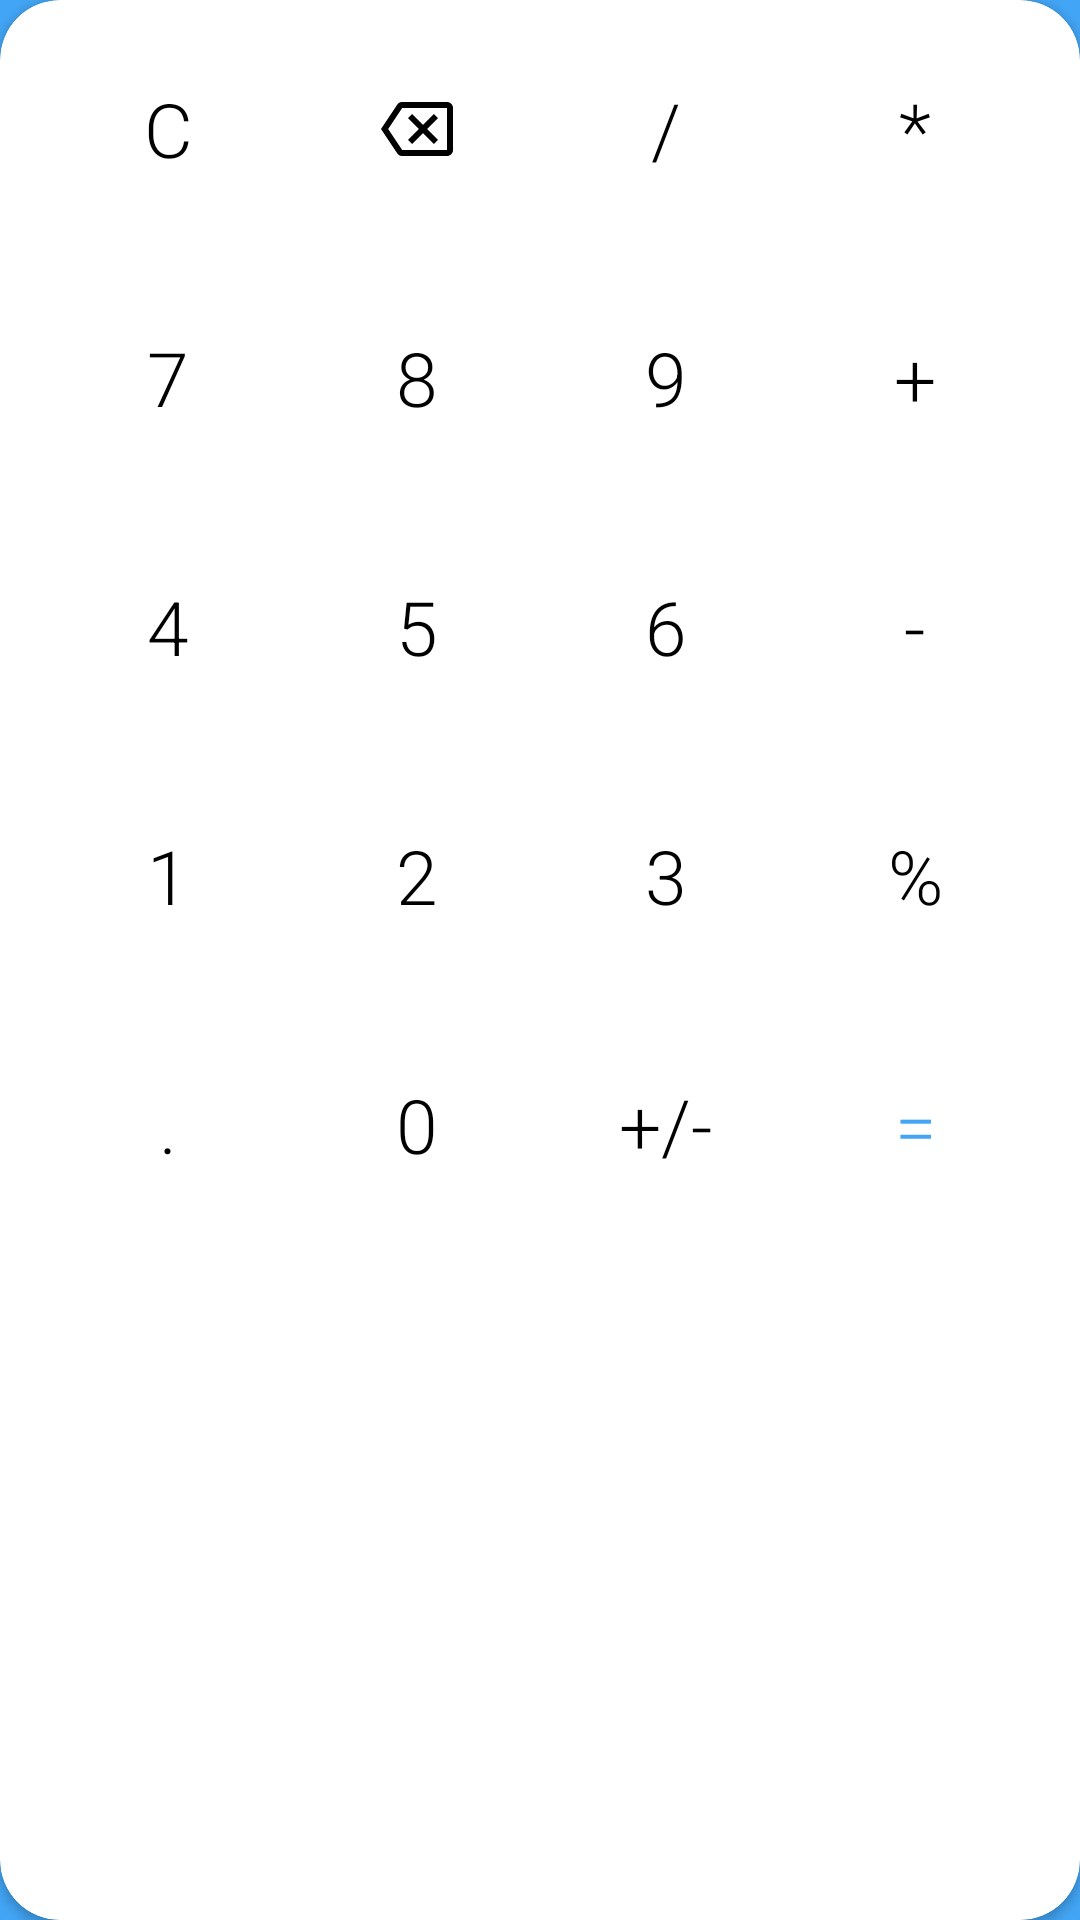

Reconstruct the res/layout file that produces this screen, plus the resources it refers to.
<!-- AndroidManifest.xml: application theme AppTheme -->
<!-- res/layout/layout_keyboard.xml -->
<?xml version="1.0" encoding="utf-8"?>
<layout xmlns:tools="http://schemas.android.com/tools"
    xmlns:android="http://schemas.android.com/apk/res/android"
    xmlns:app="http://schemas.android.com/apk/res-auto">

    <androidx.cardview.widget.CardView
        android:layout_width="wrap_content"
        android:layout_height="wrap_content"
        android:background="@null"
        android:backgroundTint="@color/colorWhite"
        app:cardBackgroundColor="@color/colorWhite"
        app:cardCornerRadius="20dp">

        <androidx.constraintlayout.widget.ConstraintLayout
            android:id="@+id/gridLayout"
            android:layout_width="match_parent"
            android:layout_height="match_parent"
            android:background="@null"
            android:paddingStart="13dp"
            android:paddingEnd="13dp"
            >

            <Button
                android:id="@+id/action_clear"
                style="@style/ButtonsStyle"
                android:layout_width="80dp"
                android:layout_height="80dp"
                android:layout_marginStart="28dp"
                android:text="C"
                app:layout_constraintStart_toStartOf="parent"
                app:layout_constraintTop_toTopOf="parent" />

            <ImageButton
                android:id="@+id/action_backspace"
                style="@style/ButtonsStyle"
                android:layout_width="80dp"
                android:layout_height="80dp"

                android:layout_marginTop="8dp"

                android:src="@drawable/ic_backspace"
                app:layout_constraintEnd_toStartOf="@+id/action_division"
                app:layout_constraintStart_toEndOf="@+id/action_clear"
                app:layout_constraintTop_toTopOf="parent" />

            <Button
                android:id="@+id/action_division"
                style="@style/ButtonsStyle"
                android:layout_width="80dp"
                android:layout_height="80dp"
                android:layout_marginTop="3dp"
                android:text="/"
                app:layout_constraintStart_toEndOf="@+id/action_backspace"
                app:layout_constraintTop_toTopOf="parent"
                tools:layout_conversion_absoluteHeight="80dp"
                tools:layout_conversion_absoluteWidth="80dp" />

            <Button
                android:id="@+id/action_x"
                style="@style/ButtonsStyle"
                android:layout_width="80dp"
                android:layout_height="80dp"
                android:layout_marginTop="3dp"
                android:text="*"
                app:layout_constraintStart_toEndOf="@+id/action_division"
                app:layout_constraintTop_toTopOf="parent"
                tools:layout_conversion_absoluteHeight="80dp"
                tools:layout_conversion_absoluteWidth="80dp" />

            <Button
                android:id="@+id/one"
                style="@style/ButtonsStyle"
                android:layout_width="80dp"
                android:layout_height="80dp"
                android:layout_marginStart="29dp"
                android:text="1"
                app:layout_constraintStart_toStartOf="parent"
                app:layout_constraintTop_toBottomOf="@+id/four"
                tools:layout_conversion_absoluteHeight="80dp"
                tools:layout_conversion_absoluteWidth="80dp" />

            <Button
                android:id="@+id/two"
                style="@style/ButtonsStyle"
                android:layout_width="80dp"
                android:layout_height="80dp"
                android:text="2"
                app:layout_constraintStart_toEndOf="@+id/one"
                app:layout_constraintTop_toBottomOf="@+id/five"
                tools:layout_conversion_absoluteHeight="80dp"
                tools:layout_conversion_absoluteWidth="80dp" />

            <Button
                android:id="@+id/three"
                style="@style/ButtonsStyle"
                android:layout_width="80dp"
                android:layout_height="80dp"
                android:text="3"
                app:layout_constraintStart_toEndOf="@+id/two"
                app:layout_constraintTop_toBottomOf="@+id/six"
                tools:layout_conversion_absoluteHeight="80dp"
                tools:layout_conversion_absoluteWidth="80dp" />

            <Button
                android:id="@+id/action_percent"
                style="@style/ButtonsStyle"
                android:layout_width="80dp"
                android:layout_height="80dp"
                android:text="%"
                app:layout_constraintStart_toEndOf="@+id/three"
                app:layout_constraintTop_toBottomOf="@+id/action_minus"
                tools:layout_conversion_absoluteHeight="80dp"
                tools:layout_conversion_absoluteWidth="80dp" />

            <Button
                android:id="@+id/action_plus"
                style="@style/ButtonsStyle"
                android:layout_width="80dp"
                android:layout_height="80dp"
                android:text="+"
                app:layout_constraintStart_toEndOf="@+id/nine"
                app:layout_constraintTop_toBottomOf="@+id/action_x"
                tools:layout_conversion_absoluteHeight="80dp"
                tools:layout_conversion_absoluteWidth="80dp" />

            <Button
                android:id="@+id/four"
                style="@style/ButtonsStyle"
                android:layout_width="80dp"
                android:layout_height="80dp"
                android:layout_marginStart="29dp"
                android:text="4"
                app:layout_constraintStart_toStartOf="parent"
                app:layout_constraintTop_toBottomOf="@+id/seven"
                tools:layout_conversion_absoluteHeight="80dp"
                tools:layout_conversion_absoluteWidth="80dp" />

            <com.google.android.material.button.MaterialButton
                android:id="@+id/five"
                style="@style/ButtonsStyle"
                android:layout_width="80dp"
                android:layout_height="80dp"
                android:text="5"
                app:layout_constraintStart_toEndOf="@+id/four"
                app:layout_constraintTop_toBottomOf="@+id/eight"
                tools:layout_conversion_absoluteHeight="80dp"
                tools:layout_conversion_absoluteWidth="80dp" />

            <Button
                android:id="@+id/six"
                style="@style/ButtonsStyle"
                android:layout_width="80dp"
                android:layout_height="80dp"
                android:text="6"
                app:layout_constraintStart_toEndOf="@+id/five"
                app:layout_constraintTop_toBottomOf="@+id/nine"
                tools:layout_conversion_absoluteHeight="80dp"
                tools:layout_conversion_absoluteWidth="80dp" />

            <Button
                android:id="@+id/action_minus"
                style="@style/ButtonsStyle"
                android:layout_width="80dp"
                android:layout_height="80dp"
                android:text="-"
                app:layout_constraintStart_toEndOf="@+id/six"
                app:layout_constraintTop_toBottomOf="@+id/action_plus"
                tools:layout_conversion_absoluteHeight="80dp"
                tools:layout_conversion_absoluteWidth="80dp" />

            <Button
                android:id="@+id/seven"
                style="@style/ButtonsStyle"
                android:layout_width="80dp"
                android:layout_height="80dp"
                android:layout_marginStart="29dp"
                android:text="7"
                app:layout_constraintStart_toStartOf="parent"
                app:layout_constraintTop_toBottomOf="@+id/action_clear"
                tools:layout_conversion_absoluteHeight="80dp"
                tools:layout_conversion_absoluteWidth="80dp" />

            <Button
                android:id="@+id/eight"
                style="@style/ButtonsStyle"
                android:layout_width="80dp"
                android:layout_height="80dp"
                android:text="8"
                app:layout_constraintStart_toEndOf="@+id/seven"
                app:layout_constraintTop_toBottomOf="@+id/action_backspace"
                tools:layout_conversion_absoluteHeight="80dp"
                tools:layout_conversion_absoluteWidth="80dp" />

            <Button
                android:id="@+id/nine"
                style="@style/ButtonsStyle"
                android:layout_width="80dp"
                android:layout_height="80dp"
                android:text="9"
                app:layout_constraintStart_toEndOf="@+id/eight"
                app:layout_constraintTop_toBottomOf="@+id/action_division"
                tools:layout_conversion_absoluteHeight="80dp"
                tools:layout_conversion_absoluteWidth="80dp" />

            <Button
                android:id="@+id/action_equal"
                style="@style/ButtonsStyle"
                android:layout_width="80dp"
                android:layout_height="80dp"
                android:fontFamily="sans-serif-light"
                android:text="="
                android:textColor="@color/colorButtons"
                app:layout_constraintStart_toEndOf="@+id/plus_minus"
                app:layout_constraintTop_toBottomOf="@+id/action_percent"
                tools:layout_conversion_absoluteHeight="80dp"
                tools:layout_conversion_absoluteWidth="80dp" />

            <Button
                android:id="@+id/dot"
                style="@style/ButtonsStyle"
                android:layout_width="80dp"
                android:layout_height="80dp"
                android:layout_marginStart="29dp"
                android:text="."
                app:layout_constraintStart_toStartOf="parent"
                app:layout_constraintTop_toBottomOf="@+id/one"
                tools:layout_conversion_absoluteHeight="80dp"
                tools:layout_conversion_absoluteWidth="80dp" />

            <Button
                android:id="@+id/zero"
                style="@style/ButtonsStyle"
                android:layout_width="80dp"
                android:layout_height="80dp"
                android:text="0"
                app:layout_constraintStart_toEndOf="@+id/dot"
                app:layout_constraintTop_toBottomOf="@+id/two"
                tools:layout_conversion_absoluteHeight="80dp"
                tools:layout_conversion_absoluteWidth="80dp" />

            <Button
                android:id="@+id/plus_minus"
                style="@style/ButtonsStyle"
                android:layout_width="80dp"
                android:layout_height="80dp"
                android:text="+/-"
                app:layout_constraintStart_toEndOf="@+id/zero"
                app:layout_constraintTop_toBottomOf="@+id/three"
                tools:layout_conversion_absoluteHeight="80dp"
                tools:layout_conversion_absoluteWidth="80dp" />

        </androidx.constraintlayout.widget.ConstraintLayout>
    </androidx.cardview.widget.CardView>
</layout>
<!-- resources referenced by this layout -->
<resources>
  <color name="colorButtons">#42A5F5</color>
  <color name="colorWhite">#FFFFFF</color>
  <!-- drawable ic_backspace (drawable) -->
  <vector android:height="24dp" android:tint="@color/colorText"
      android:viewportHeight="24" android:viewportWidth="24"
      android:width="24dp" xmlns:android="http://schemas.android.com/apk/res/android">
      <path android:fillColor="@android:color/white" android:pathData="M22,3L7,3c-0.69,0 -1.23,0.35 -1.59,0.88L0,12l5.41,8.11c0.36,0.53 0.9,0.89 1.59,0.89h15c1.1,0 2,-0.9 2,-2L24,5c0,-1.1 -0.9,-2 -2,-2zM22,19L7.07,19L2.4,12l4.66,-7L22,5v14zM10.41,17L14,13.41 17.59,17 19,15.59 15.41,12 19,8.41 17.59,7 14,10.59 10.41,7 9,8.41 12.59,12 9,15.59z"/>
  </vector>
  <style name="ButtonsStyle">
          <item name="android:background">@drawable/decimal_shape</item>
          <item name="android:clickable">true</item>
          <item name="elevation">0dp</item>
          <item name="android:textSize">25sp</item>
          <item name="backgroundTint">@null</item>
          <item name="android:padding">3dp</item>
          <item name="android:animateOnClick">true</item>
          <item name="android:layout_height">50dp</item>
          <item name="android:layout_width">50dp</item>
          <item name="android:layout_margin">3dp</item>
          <item name="android:foreground">?attr/selectableItemBackground</item>
          <item name="android:textColor">@color/colorText</item>
          <item name="android:fontFamily">sans-serif-light</item>
      </style>
  <style name="AppTheme" parent="Theme.MaterialComponents.DayNight.DarkActionBar">
          
          <item name="colorPrimary">@color/colorPrimary</item>
          <item name="colorPrimaryDark">@color/colorPrimaryDark</item>
          <item name="colorAccent">@color/colorAccent</item>
          <item name="android:background">@color/colorBackground</item>
          <item name="android:textColor">@color/colorText</item>
          <item name="itemTextColor">@color/colorText</item>
      </style>
  <color name="colorText">#000000</color>
  <color name="colorPrimary">#6200EE</color>
  <color name="colorPrimaryDark">#42A5F5</color>
  <color name="colorAccent">#03DAC5</color>
  <color name="colorBackground">#42A5F5</color>
</resources>
